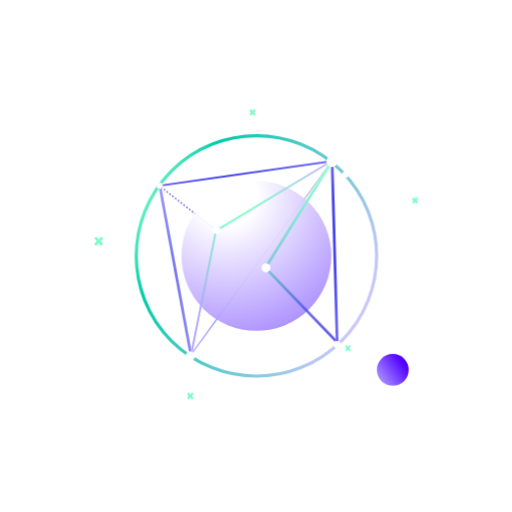
t = 0.00 s
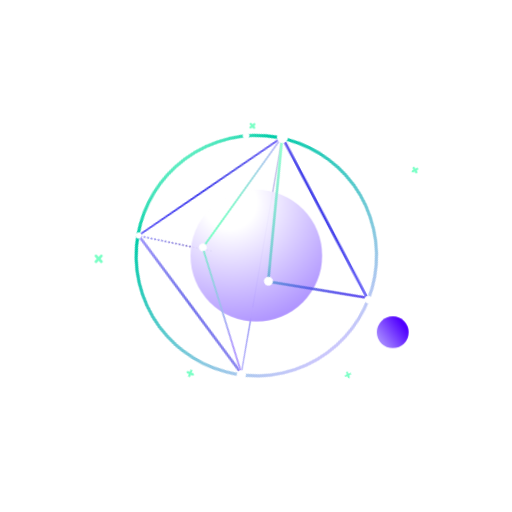
t = 1.75 s
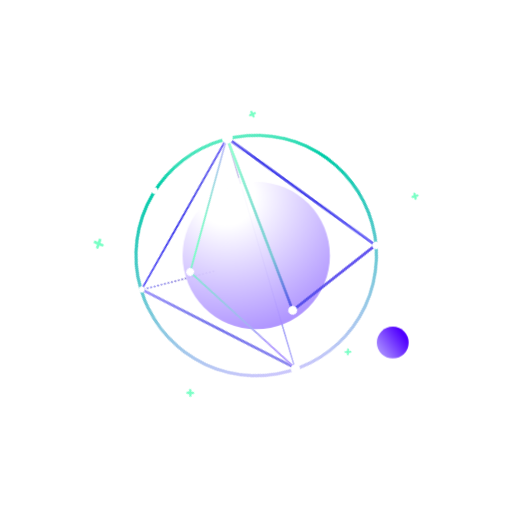
t = 3.50 s
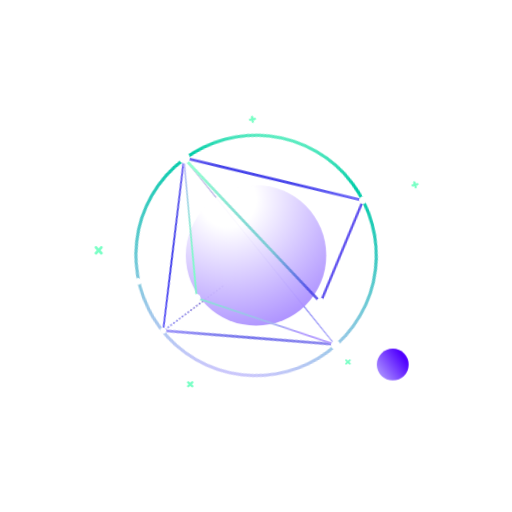
t = 5.00 s
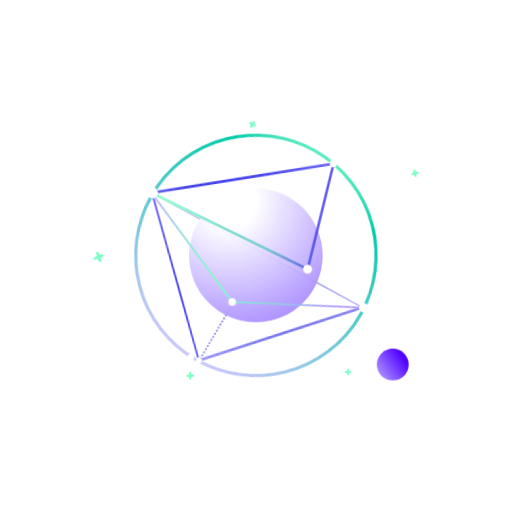
t = 6.50 s
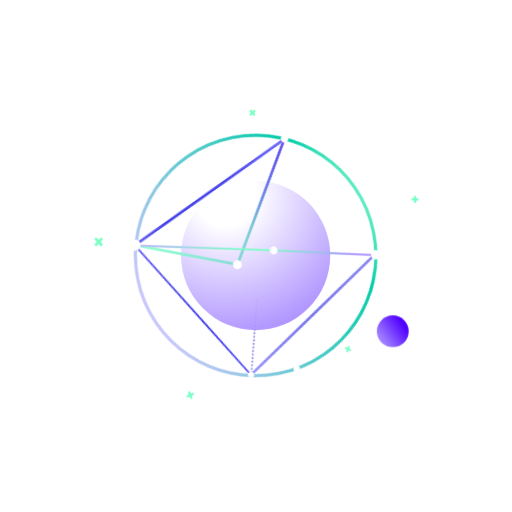
t = 8.25 s

The animated SVG that drew these frames (rendered in a browser with its animation timeline set to each time). Animation: 28 CSS @keyframes rules; frames cover the first 8.25 s, repeats indefinitely.

<svg xmlns="http://www.w3.org/2000/svg" viewBox="0 0 1070 1070"><defs><linearGradient id="Gradient-0" x1="1" y1=".5" x2=".3" y2="1"><stop offset="0" stop-color="#5100ff"/><stop offset="1" stop-color="#a283ff"/></linearGradient><linearGradient id="Gradient-1" x1="0" y1=".2" x2="1" y2=".8"><stop offset="0" stop-color="#4c4aef"/><stop offset="1" stop-color="#3f25a3"/></linearGradient><linearGradient id="Gradient-2" x1="1" y1="0" x2="0" y2="1"><stop offset="0" stop-color="#3f25a3" stop-opacity=".42"/><stop offset=".2" stop-color="#4330b9" stop-opacity=".58"/><stop offset=".8" stop-color="#4c4aef"/><stop offset="1" stop-color="#5f59f7" stop-opacity=".78"/></linearGradient><linearGradient id="Gradient-3" x1="-69.2" y1="-376" x2="0" y2="0" gradientUnits="userSpaceOnUse"><stop offset="0" stop-color="#6759f7" stop-opacity=".89"/><stop offset=".3" stop-color="#3e3ce5" stop-opacity=".91"/><stop offset=".5" stop-color="#3e3ce5"/><stop offset="1" stop-color="#4740e5" stop-opacity=".87"/></linearGradient><linearGradient id="Gradient-4" x1="311.3" y1="-403.1" x2="-69.2" y2="-376" gradientUnits="userSpaceOnUse"><stop offset="0" stop-color="#6a5cf6" stop-opacity=".92"/><stop offset=".3" stop-color="#4341e9" stop-opacity=".87"/><stop offset=".6" stop-color="#3c39ec"/><stop offset="1" stop-color="#5f59f7"/></linearGradient><linearGradient id="Gradient-5" x1="310" y1="-428.4" x2="315.6" y2="-25" gradientUnits="userSpaceOnUse"><stop offset="0" stop-color="#665ef1" stop-opacity=".95"/><stop offset=".2" stop-color="#4341e9"/><stop offset=".6" stop-color="#4744eb"/><stop offset="1" stop-color="#5f59f7" stop-opacity=".88"/></linearGradient><radialGradient id="Gradient-6" cx=".3" cy=".1" r="1" fx=".3" fy=".1"><stop offset="0" stop-color="#fff"/><stop offset=".2" stop-color="#fff"/><stop offset="1" stop-color="#a283ff"/></radialGradient><linearGradient id="Gradient-7" x1="351.5" y1="390.2" x2="352.4" y2="22.5" gradientUnits="userSpaceOnUse"><stop offset="0" stop-color="#6254ef"/><stop offset=".1" stop-color="#3e3ce5" stop-opacity=".8"/><stop offset=".4" stop-color="#7bc8d6"/><stop offset="1" stop-color="#93ffd0"/></linearGradient><linearGradient id="Gradient-8" x1="0" y1=".8" x2="1" y2="0"><stop offset="0" stop-color="#b29bff"/><stop offset=".4" stop-color="#79ffc5"/><stop offset=".6" stop-color="#85f3ce"/><stop offset="1" stop-color="#c4b4ff"/></linearGradient><linearGradient id="Gradient-9" x1="0" y1=".2" x2="1" y2=".7"><stop offset="0" stop-color="#93ffd0"/><stop offset=".2" stop-color="#00cca8"/><stop offset="1" stop-color="#d3c7ff"/></linearGradient></defs><style>
@keyframes a0_t { 0% { transform: translate(409.4px,411.6px) rotate(0deg) translate(-410.6px,-412.8px); } 100% { transform: translate(409.4px,411.6px) rotate(174.5deg) translate(-410.6px,-412.8px); } }
@keyframes a1_t { 0% { transform: translate(670px,620.5px); animation-timing-function: cubic-bezier(.4,0,.6,1); } 8.333% { transform: translate(670px,535px); animation-timing-function: cubic-bezier(.4,0,.6,1); } 25% { transform: translate(670px,620.5px); animation-timing-function: steps(1); } 25.004% { transform: translate(670px,620.5px); animation-timing-function: cubic-bezier(.4,0,.6,1); } 33.333% { transform: translate(670px,535px); animation-timing-function: cubic-bezier(.4,0,.6,1); } 50% { transform: translate(670px,620.5px); animation-timing-function: steps(1); } 50.004% { transform: translate(670px,620.5px); animation-timing-function: cubic-bezier(.4,0,.6,1); } 58.333% { transform: translate(670px,535px); animation-timing-function: cubic-bezier(.4,0,.6,1); } 75% { transform: translate(670px,620.5px); animation-timing-function: steps(1); } 75.004% { transform: translate(670px,620.5px); animation-timing-function: cubic-bezier(.4,0,.6,1); } 83.333% { transform: translate(670px,535px); animation-timing-function: cubic-bezier(.4,0,.6,1); } 100% { transform: translate(670px,620.5px); } }
@keyframes a3_t { 0% { transform: translate(719px,248px); animation-timing-function: cubic-bezier(.4,0,.6,1); } 8.333% { transform: translate(719px,179px); animation-timing-function: cubic-bezier(.4,0,.6,1); } 16.667% { transform: translate(719px,248px); animation-timing-function: steps(1); } 16.671% { transform: translate(719px,248px); animation-timing-function: cubic-bezier(.4,0,.6,1); } 25% { transform: translate(719px,179px); animation-timing-function: cubic-bezier(.4,0,.6,1); } 33.333% { transform: translate(719px,248px); animation-timing-function: steps(1); } 33.337% { transform: translate(719px,248px); animation-timing-function: cubic-bezier(.4,0,.6,1); } 41.667% { transform: translate(719px,179px); animation-timing-function: cubic-bezier(.4,0,.6,1); } 50% { transform: translate(719px,248px); animation-timing-function: steps(1); } 50.004% { transform: translate(719px,248px); animation-timing-function: cubic-bezier(.4,0,.6,1); } 58.333% { transform: translate(719px,179px); animation-timing-function: cubic-bezier(.4,0,.6,1); } 66.667% { transform: translate(719px,248px); animation-timing-function: steps(1); } 66.671% { transform: translate(719px,248px); animation-timing-function: cubic-bezier(.4,0,.6,1); } 75% { transform: translate(719px,179px); animation-timing-function: cubic-bezier(.4,0,.6,1); } 83.333% { transform: translate(719px,248px); animation-timing-function: steps(1); } 83.337% { transform: translate(719px,248px); animation-timing-function: cubic-bezier(.4,0,.6,1); } 91.667% { transform: translate(719px,179px); animation-timing-function: cubic-bezier(.4,0,.6,1); } 100% { transform: translate(719px,248px); } }
@keyframes a2_t { 0% { transform: rotate(0deg) translate(-3.8px,-4px); } 25% { transform: rotate(360deg) translate(-3.8px,-4px); animation-timing-function: steps(1); } 25.004% { transform: rotate(0deg) translate(-3.8px,-4px); } 50% { transform: rotate(360deg) translate(-3.8px,-4px); animation-timing-function: steps(1); } 50.004% { transform: rotate(0deg) translate(-3.8px,-4px); } 75% { transform: rotate(360deg) translate(-3.8px,-4px); animation-timing-function: steps(1); } 75.004% { transform: rotate(0deg) translate(-3.8px,-4px); } 100% { transform: rotate(360deg) translate(-3.8px,-4px); } }
@keyframes a5_t { 0% { transform: translate(224.6px,678.1px); animation-timing-function: cubic-bezier(.4,0,.6,1); } 8.333% { transform: translate(224.6px,626.7px); animation-timing-function: cubic-bezier(.4,0,.6,1); } 16.667% { transform: translate(224.6px,678.1px); animation-timing-function: steps(1); } 16.671% { transform: translate(224.6px,678.1px); animation-timing-function: cubic-bezier(.4,0,.6,1); } 25% { transform: translate(224.6px,626.7px); animation-timing-function: cubic-bezier(.4,0,.6,1); } 33.333% { transform: translate(224.6px,678.1px); animation-timing-function: steps(1); } 33.337% { transform: translate(224.6px,678.1px); animation-timing-function: cubic-bezier(.4,0,.6,1); } 41.667% { transform: translate(224.6px,626.7px); animation-timing-function: cubic-bezier(.4,0,.6,1); } 50% { transform: translate(224.6px,678.1px); animation-timing-function: steps(1); } 50.004% { transform: translate(224.6px,678.1px); animation-timing-function: cubic-bezier(.4,0,.6,1); } 58.333% { transform: translate(224.6px,626.7px); animation-timing-function: cubic-bezier(.4,0,.6,1); } 66.667% { transform: translate(224.6px,678.1px); animation-timing-function: steps(1); } 66.671% { transform: translate(224.6px,678.1px); animation-timing-function: cubic-bezier(.4,0,.6,1); } 75% { transform: translate(224.6px,626.7px); animation-timing-function: cubic-bezier(.4,0,.6,1); } 83.333% { transform: translate(224.6px,678.1px); animation-timing-function: steps(1); } 83.337% { transform: translate(224.6px,678.1px); animation-timing-function: cubic-bezier(.4,0,.6,1); } 91.667% { transform: translate(224.6px,626.7px); animation-timing-function: cubic-bezier(.4,0,.6,1); } 100% { transform: translate(224.6px,678.1px); } }
@keyframes a4_t { 0% { transform: rotate(0deg) translate(-4.2px,-4.5px); } 16.667% { transform: rotate(360deg) translate(-4.2px,-4.5px); animation-timing-function: steps(1); } 16.671% { transform: rotate(0deg) translate(-4.2px,-4.5px); } 33.333% { transform: rotate(360deg) translate(-4.2px,-4.5px); animation-timing-function: steps(1); } 33.337% { transform: rotate(0deg) translate(-4.2px,-4.5px); } 50% { transform: rotate(360deg) translate(-4.2px,-4.5px); animation-timing-function: steps(1); } 50.004% { transform: rotate(0deg) translate(-4.2px,-4.5px); } 66.667% { transform: rotate(360deg) translate(-4.2px,-4.5px); animation-timing-function: steps(1); } 66.671% { transform: rotate(0deg) translate(-4.2px,-4.5px); } 83.333% { transform: rotate(360deg) translate(-4.2px,-4.5px); animation-timing-function: steps(1); } 83.337% { transform: rotate(0deg) translate(-4.2px,-4.5px); } 100% { transform: rotate(360deg) translate(-4.2px,-4.5px); } }
@keyframes a7_t { 0% { transform: translate(571.5px,573px); animation-timing-function: cubic-bezier(.4,0,.6,1); } 8.333% { transform: translate(571.5px,633.9px); animation-timing-function: cubic-bezier(.4,0,.6,1); } 16.667% { transform: translate(571.5px,573px); animation-timing-function: steps(1); } 16.671% { transform: translate(571.5px,573px); animation-timing-function: cubic-bezier(.4,0,.6,1); } 25% { transform: translate(571.5px,633.9px); animation-timing-function: cubic-bezier(.4,0,.6,1); } 33.333% { transform: translate(571.5px,573px); animation-timing-function: steps(1); } 33.337% { transform: translate(571.5px,573px); animation-timing-function: cubic-bezier(.4,0,.6,1); } 41.667% { transform: translate(571.5px,633.9px); animation-timing-function: cubic-bezier(.4,0,.6,1); } 50% { transform: translate(571.5px,573px); animation-timing-function: steps(1); } 50.004% { transform: translate(571.5px,573px); animation-timing-function: cubic-bezier(.4,0,.6,1); } 58.333% { transform: translate(571.5px,633.9px); animation-timing-function: cubic-bezier(.4,0,.6,1); } 66.667% { transform: translate(571.5px,573px); animation-timing-function: steps(1); } 66.671% { transform: translate(571.5px,573px); animation-timing-function: cubic-bezier(.4,0,.6,1); } 75% { transform: translate(571.5px,633.9px); animation-timing-function: cubic-bezier(.4,0,.6,1); } 83.333% { transform: translate(571.5px,573px); animation-timing-function: steps(1); } 83.337% { transform: translate(571.5px,573px); animation-timing-function: cubic-bezier(.4,0,.6,1); } 91.667% { transform: translate(571.5px,633.9px); animation-timing-function: cubic-bezier(.4,0,.6,1); } 100% { transform: translate(571.5px,573px); } }
@keyframes a6_t { 0% { transform: rotate(0deg) translate(-3.8px,-4px); } 16.667% { transform: rotate(-360deg) translate(-3.8px,-4px); animation-timing-function: steps(1); } 16.671% { transform: rotate(0deg) translate(-3.8px,-4px); } 33.333% { transform: rotate(-360deg) translate(-3.8px,-4px); animation-timing-function: steps(1); } 33.337% { transform: rotate(0deg) translate(-3.8px,-4px); } 50% { transform: rotate(-360deg) translate(-3.8px,-4px); animation-timing-function: steps(1); } 50.004% { transform: rotate(0deg) translate(-3.8px,-4px); } 66.667% { transform: rotate(-360deg) translate(-3.8px,-4px); animation-timing-function: steps(1); } 66.671% { transform: rotate(0deg) translate(-3.8px,-4px); } 83.333% { transform: rotate(-360deg) translate(-3.8px,-4px); animation-timing-function: steps(1); } 83.337% { transform: rotate(0deg) translate(-3.8px,-4px); } 100% { transform: rotate(-360deg) translate(-3.8px,-4px); } }
@keyframes a9_t { 0% { transform: translate(361.4px,54px); animation-timing-function: cubic-bezier(.4,0,.6,1); } 8.333% { transform: translate(361.4px,85px); animation-timing-function: cubic-bezier(.4,0,.6,1); } 16.667% { transform: translate(361.4px,54px); animation-timing-function: steps(1); } 16.671% { transform: translate(361.4px,54px); animation-timing-function: cubic-bezier(.4,0,.6,1); } 25% { transform: translate(361.4px,85px); animation-timing-function: cubic-bezier(.4,0,.6,1); } 33.333% { transform: translate(361.4px,54px); animation-timing-function: steps(1); } 33.337% { transform: translate(361.4px,54px); animation-timing-function: cubic-bezier(.4,0,.6,1); } 41.667% { transform: translate(361.4px,85px); animation-timing-function: cubic-bezier(.4,0,.6,1); } 50% { transform: translate(361.4px,54px); animation-timing-function: steps(1); } 50.004% { transform: translate(361.4px,54px); animation-timing-function: cubic-bezier(.4,0,.6,1); } 58.333% { transform: translate(361.4px,85px); animation-timing-function: cubic-bezier(.4,0,.6,1); } 66.667% { transform: translate(361.4px,54px); animation-timing-function: steps(1); } 66.671% { transform: translate(361.4px,54px); animation-timing-function: cubic-bezier(.4,0,.6,1); } 75% { transform: translate(361.4px,85px); animation-timing-function: cubic-bezier(.4,0,.6,1); } 83.333% { transform: translate(361.4px,54px); animation-timing-function: steps(1); } 83.337% { transform: translate(361.4px,54px); animation-timing-function: cubic-bezier(.4,0,.6,1); } 91.667% { transform: translate(361.4px,85px); animation-timing-function: cubic-bezier(.4,0,.6,1); } 100% { transform: translate(361.4px,54px); } }
@keyframes a8_t { 0% { transform: rotate(0deg) translate(-3.8px,-4px); animation-timing-function: cubic-bezier(.4,0,1,1); } 16.667% { transform: rotate(360deg) translate(-3.8px,-4px); animation-timing-function: steps(1); } 16.671% { transform: rotate(0deg) translate(-3.8px,-4px); animation-timing-function: cubic-bezier(.4,0,1,1); } 33.333% { transform: rotate(360deg) translate(-3.8px,-4px); animation-timing-function: steps(1); } 33.337% { transform: rotate(0deg) translate(-3.8px,-4px); animation-timing-function: cubic-bezier(.4,0,1,1); } 50% { transform: rotate(360deg) translate(-3.8px,-4px); animation-timing-function: steps(1); } 50.004% { transform: rotate(0deg) translate(-3.8px,-4px); animation-timing-function: cubic-bezier(.4,0,1,1); } 66.667% { transform: rotate(360deg) translate(-3.8px,-4px); animation-timing-function: steps(1); } 66.671% { transform: rotate(0deg) translate(-3.8px,-4px); animation-timing-function: cubic-bezier(.4,0,1,1); } 83.333% { transform: rotate(360deg) translate(-3.8px,-4px); animation-timing-function: steps(1); } 83.337% { transform: rotate(0deg) translate(-3.8px,-4px); animation-timing-function: cubic-bezier(.4,0,1,1); } 100% { transform: rotate(360deg) translate(-3.8px,-4px); } }
@keyframes a10_t { 0% { transform: translate(23.1px,337.7px) rotate(0deg) translate(-5.9px,-6.2px); animation-timing-function: cubic-bezier(.4,0,.6,1); } 8.333% { transform: translate(23.1px,377.7px) rotate(0deg) translate(-5.9px,-6.2px); animation-timing-function: cubic-bezier(.4,0,.6,1); } 16.667% { transform: translate(23.1px,337.7px) rotate(180deg) translate(-5.9px,-6.2px); animation-timing-function: steps(1); } 16.671% { transform: translate(23.1px,337.7px) rotate(0deg) translate(-5.9px,-6.2px); animation-timing-function: cubic-bezier(.4,0,.6,1); } 25% { transform: translate(23.1px,377.7px) rotate(0deg) translate(-5.9px,-6.2px); animation-timing-function: cubic-bezier(.4,0,.6,1); } 33.333% { transform: translate(23.1px,337.7px) rotate(180deg) translate(-5.9px,-6.2px); animation-timing-function: steps(1); } 33.337% { transform: translate(23.1px,337.7px) rotate(0deg) translate(-5.9px,-6.2px); animation-timing-function: cubic-bezier(.4,0,.6,1); } 41.667% { transform: translate(23.1px,377.7px) rotate(0deg) translate(-5.9px,-6.2px); animation-timing-function: cubic-bezier(.4,0,.6,1); } 50% { transform: translate(23.1px,337.7px) rotate(180deg) translate(-5.9px,-6.2px); animation-timing-function: steps(1); } 50.004% { transform: translate(23.1px,337.7px) rotate(0deg) translate(-5.9px,-6.2px); animation-timing-function: cubic-bezier(.4,0,.6,1); } 58.333% { transform: translate(23.1px,377.7px) rotate(0deg) translate(-5.9px,-6.2px); animation-timing-function: cubic-bezier(.4,0,.6,1); } 66.667% { transform: translate(23.1px,337.7px) rotate(180deg) translate(-5.9px,-6.2px); animation-timing-function: steps(1); } 66.671% { transform: translate(23.1px,337.7px) rotate(0deg) translate(-5.9px,-6.2px); animation-timing-function: cubic-bezier(.4,0,.6,1); } 75% { transform: translate(23.1px,377.7px) rotate(0deg) translate(-5.9px,-6.2px); animation-timing-function: cubic-bezier(.4,0,.6,1); } 83.333% { transform: translate(23.1px,337.7px) rotate(180deg) translate(-5.9px,-6.2px); animation-timing-function: steps(1); } 83.337% { transform: translate(23.1px,337.7px) rotate(0deg) translate(-5.9px,-6.2px); animation-timing-function: cubic-bezier(.4,0,.6,1); } 91.667% { transform: translate(23.1px,377.7px) rotate(0deg) translate(-5.9px,-6.2px); animation-timing-function: cubic-bezier(.4,0,.6,1); } 100% { transform: translate(23.1px,337.7px) rotate(180deg) translate(-5.9px,-6.2px); } }
@keyframes a11_t { 0% { transform: translate(351.7px,291px) rotate(0deg) translate(-207px,-206px); } 100% { transform: translate(351.7px,291px) rotate(-360deg) translate(-207px,-206px); } }
@keyframes a12_t { 0% { transform: translate(58.2px,436.8px) scale(1,1); } 70.833% { transform: translate(58.2px,436.8px) scale(1,1); animation-timing-function: cubic-bezier(.4,0,.6,1); } 91.667% { transform: translate(376.6px,.4px) scale(1,1); } 100% { transform: translate(376.6px,.4px) scale(1,1); } }
@keyframes a12_o { 0% { opacity: 0; } 70.833% { opacity: 0; } 75% { opacity: .8; } 87.5% { opacity: .8; } 91.667% { opacity: 0; } 100% { opacity: 0; } }
@keyframes a13_t { 0% { transform: translate(59.5px,436.1px) scale(1,1); } 41.667% { transform: translate(59.5px,436.1px) scale(1,1); animation-timing-function: cubic-bezier(.4,0,.6,1); } 62.5% { transform: translate(377.9px,-1.9px) scale(1,1); } 100% { transform: translate(377.9px,-1.9px) scale(1,1); } }
@keyframes a13_o { 0% { opacity: 0; } 41.667% { opacity: 0; } 45.833% { opacity: .8; } 58.333% { opacity: .8; } 62.5% { opacity: 0; } 100% { opacity: 0; } }
@keyframes a14_t { 0% { transform: translate(58px,436.2px) scale(1,1); animation-timing-function: cubic-bezier(.4,0,.6,1); } 20.833% { transform: translate(377.2px,.1px) scale(1,1); } 100% { transform: translate(377.2px,.1px) scale(1,1); } }
@keyframes a14_o { 0% { opacity: 0; } 4.167% { opacity: .8; } 16.667% { opacity: .8; } 20.833% { opacity: 0; } 100% { opacity: 0; } }
@keyframes a16_t { 0% { transform: translate(208.1px,206px) rotate(0deg); } 100% { transform: translate(208.1px,206px) rotate(360deg); } }
@keyframes a15_t { 0% { transform: scale(.8,.8); animation-timing-function: cubic-bezier(.4,0,.6,1); } 8.333% { transform: scale(.7,.7); animation-timing-function: cubic-bezier(.4,0,.6,1); } 16.667% { transform: scale(.8,.8); animation-timing-function: steps(1); } 16.671% { transform: scale(.8,.8); animation-timing-function: cubic-bezier(.4,0,.6,1); } 25% { transform: scale(.7,.7); animation-timing-function: cubic-bezier(.4,0,.6,1); } 33.333% { transform: scale(.8,.8); animation-timing-function: steps(1); } 33.337% { transform: scale(.8,.8); animation-timing-function: cubic-bezier(.4,0,.6,1); } 41.667% { transform: scale(.7,.7); animation-timing-function: cubic-bezier(.4,0,.6,1); } 50% { transform: scale(.8,.8); animation-timing-function: steps(1); } 50.004% { transform: scale(.8,.8); animation-timing-function: cubic-bezier(.4,0,.6,1); } 58.333% { transform: scale(.7,.7); animation-timing-function: cubic-bezier(.4,0,.6,1); } 66.667% { transform: scale(.8,.8); animation-timing-function: steps(1); } 66.671% { transform: scale(.8,.8); animation-timing-function: cubic-bezier(.4,0,.6,1); } 75% { transform: scale(.7,.7); animation-timing-function: cubic-bezier(.4,0,.6,1); } 83.333% { transform: scale(.8,.8); animation-timing-function: steps(1); } 83.337% { transform: scale(.8,.8); animation-timing-function: cubic-bezier(.4,0,.6,1); } 91.667% { transform: scale(.7,.7); animation-timing-function: cubic-bezier(.4,0,.6,1); } 100% { transform: scale(.8,.8); } }
@keyframes a17_d { 0% { d: path('M387.3,2.3L238.5,241L395.6,404'); animation-timing-function: cubic-bezier(.4,0,.6,1); } 20.833% { d: path('M387.1,2L153.9,381.4L398.3,413.9'); animation-timing-function: cubic-bezier(.4,0,.6,1); } 41.667% { d: path('M388,2.7L248.7,93.8L399.8,412.6'); animation-timing-function: cubic-bezier(.4,0,.6,1); } 62.5% { d: path('M387.9,1.6L134.6,97.1L400.1,413.2'); animation-timing-function: cubic-bezier(.4,0,.6,1); } 81.25% { d: path('M388.6,2.8L157.1,159.8L398.8,409.9'); animation-timing-function: cubic-bezier(.4,0,.6,1); } 100% { d: path('M387.3,2.3L238.5,241L395.6,404'); } }
@keyframes a18_d { 0% { d: path('M377.9,3L123.5,156.2L67.8,433.4'); animation-timing-function: cubic-bezier(.4,0,.6,1); } 20.833% { d: path('M377.9,3L88.1,109.8L67.8,432'); animation-timing-function: cubic-bezier(.4,0,.6,1); } 41.667% { d: path('M378.8,2L239.5,301.3L66,431.4'); animation-timing-function: cubic-bezier(.4,0,.6,1); } 62.5% { d: path('M377.9,3L424,312.4L66.2,432.5'); animation-timing-function: cubic-bezier(.4,0,.6,1); } 81.25% { d: path('M377.9,3L416.1,146.8L67.5,432.1'); animation-timing-function: cubic-bezier(.4,0,.6,1); } 100% { d: path('M377.9,3L123.5,156.2L67.8,433.4'); } }
@keyframes a19_t { 0% { transform: translate(124.5px,155.2px); animation-timing-function: cubic-bezier(.4,0,.6,1); } 20.833% { transform: translate(88.1px,109.8px); animation-timing-function: cubic-bezier(.4,0,.6,1); } 41.667% { transform: translate(239.5px,301.3px); animation-timing-function: cubic-bezier(.4,0,.6,1); } 62.5% { transform: translate(424px,312.4px); animation-timing-function: cubic-bezier(.4,0,.6,1); } 81.25% { transform: translate(416.1px,146.8px); animation-timing-function: cubic-bezier(.4,0,.6,1); } 100% { transform: translate(124.5px,155.2px); } }
@keyframes a20_t { 0% { transform: translate(208.1px,206px) rotate(0deg); } 100% { transform: translate(208.1px,206px) rotate(720deg); } }
@keyframes a21_t { 0% { transform: translate(221px,224.7px) rotate(0deg) translate(195.5px,-178.7px); } 100% { transform: translate(221px,224.7px) rotate(-360deg) translate(195.5px,-178.7px); } }
@keyframes a22_t { 0% { transform: translate(8.4px,70.2px); } 37.5% { transform: translate(8.4px,70.2px); animation-timing-function: cubic-bezier(.4,0,.6,1); } 58.333% { transform: translate(387.2px,17.2px); } 100% { transform: translate(387.2px,17.2px); } }
@keyframes a22_o { 0% { opacity: 0; } 37.5% { opacity: 0; animation-timing-function: cubic-bezier(.4,0,.6,1); } 41.667% { opacity: 1; animation-timing-function: cubic-bezier(.4,0,.6,1); } 54.167% { opacity: 1; animation-timing-function: cubic-bezier(.4,0,.6,1); } 58.333% { opacity: 0; } 100% { opacity: 0; } }
@keyframes a23_t { 0% { transform: translate(242px,251px) scale(.7,.7); animation-timing-function: cubic-bezier(.4,0,.6,1); } 20.833% { transform: translate(158px,388.6px) scale(.7,.7); animation-timing-function: cubic-bezier(.4,0,.6,1); } 41.667% { transform: translate(250.9px,106.5px) scale(.7,.7); animation-timing-function: cubic-bezier(.4,0,.6,1); } 62.5% { transform: translate(140px,108.9px) scale(.7,.7); animation-timing-function: cubic-bezier(.4,0,.6,1); } 81.25% { transform: translate(161.3px,171.3px) scale(.7,.7); animation-timing-function: cubic-bezier(.4,0,.6,1); } 100% { transform: translate(242px,251px) scale(.7,.7); } }
</style><title>Stroke 5</title><desc>Created with Sketch.</desc><title>Oval Copy 6</title><desc>Created with Sketch.</desc><title>Oval</title><desc>Created with Sketch.</desc><title>Group</title><desc>Created with Sketch.</desc><title>Oval</title><desc>Created with Sketch.</desc><title>Path 6</title><desc>Created with Sketch.</desc><title>Group</title><desc>Created with Sketch.</desc><title>Path 21</title><desc>Created with Sketch.</desc><g transform="translate(499,497.1) scale(.95,.95) translate(-371.3,-371.5)"><g transform="translate(409.4,411.6) translate(-410.6,-412.8)" style="animation: 24s linear infinite both a0_t;"><path d="M392.7 45c1.1 0 2-0.9 2-2c0-1.2-0.9-2-2-2c-1.1 0-2 .8-2 2c0 1.1 .9 2 2 2Zm74.8 3.8c1.1 0 2-0.9 2-2c0-1.1-0.9-2-2-2c-1.1 0-2 .9-2 2c0 1.1 .9 2 2 2Zm-148.8 7.4c1.1 0 2-0.9 2-2c0-1.1-0.9-2-2-2c-1.1 0-2 .9-2 2c0 1.1 .9 2 2 2Zm221.3 11.3c1.1 0 2-0.9 2-2c0-1.1-0.9-2-2-2c-1.1 0-2 .9-2 2c0 1.1 .9 2 2 2Zm-291.5 14.6c1.1 0 2-0.9 2-2c0-1.1-0.9-2-2-2c-1.1 0-2 .9-2 2c0 1.1 .9 2 2 2Zm358.7 18.5c1.1 0 2-0.9 2-2c0-1.1-0.9-2-2-2c-1.1 0-2 .9-2 2c0 1.1 .9 2 2 2Zm-422.3 21.1c1.1 0 2-0.8 2-2c0-1.1-0.9-2-2-2c-1.1 0-2 .9-2 2c0 1.2 .9 2 2 2Zm481.5 24.9c1.1 0 2-0.9 2-2c0-1.2-0.9-2-2-2c-1.2 0-2 .8-2 2c0 1.1 .8 2 2 2Zm-535.8 26.7c1.1 0 2-0.9 2-2c0-1.1-0.9-2-2-2c-1.1 0-2 .9-2 2c0 1.1 .9 2 2 2Zm584.5 30.1c1.1 0 2-0.9 2-2c0-1.1-0.9-2-2-2c-1.1 0-2 .9-2 2c0 1.1 .9 2 2 2Zm-627.4 31.3c1.1 0 2-0.9 2-2c0-1.1-0.9-2-2-2c-1.1 0-2 .9-2 2c0 1.1 .9 2 2 2Zm663.7 34.2c1.2 0 2-0.9 2-2c0-1.1-0.8-2-2-2c-1.1 0-2 .9-2 2c0 1.1 .9 2 2 2Zm-693.3 34.6c1.1 0 2-0.9 2-2c0-1.1-0.9-2-2-2c-1.1 0-2 .9-2 2c0 1.1 .9 2 2 2Zm715.7 36.9c1.1 0 2-0.9 2-2c0-1.1-0.9-2-2-2c-1.1 0-2 .9-2 2c0 1.1 .9 2 2 2Zm-730.7 36.5c1.1 0 2-0.9 2-2c0-1.1-0.9-2-2-2c-1.1 0-2 .9-2 2c0 1.1 .9 2 2 2Zm738.1 37.6c1.1 0 2-0.9 2-2c0-1.1-0.9-2-2-2c-1.1 0-2 .9-2 2c0 1.1 .9 2 2 2Zm-738.1 37.3c1.1 0 2-0.9 2-2c0-1.1-0.9-2-2-2c-1.2 0-2 .9-2 2c0 1.1 .8 2 2 2Zm730.6 37.2c1.1 0 2-0.9 2-2c0-1.1-0.9-2-2-2c-1.1 0-2 .9-2 2c0 1.1 .9 2 2 2Zm-715.7 36.1c1.1 0 2-0.9 2-2c0-1.1-0.9-2-2-2c-1.1 0-2 .9-2 2c0 1.1 .9 2 2 2Zm693.3 35.4c1.1 0 2-0.9 2-2c0-1.1-0.9-2-2-2c-1.1 0-2 .9-2 2c0 1.1 .9 2 2 2Zm-663.8 33.4c1.2 0 2-0.9 2-2c0-1.1-0.8-2-2-2c-1.1 0-2 .9-2 2c0 1.1 .9 2 2 2Zm627.4 32c1.1 0 2-0.9 2-2c0-1.1-0.9-2-2-2c-1.1 0-2 .9-2 2c0 1.1 .9 2 2 2Zm-584.5 29.5c1.1 0 2-0.9 2-2c0-1.1-0.9-2-2-2c-1.1 0-2 .9-2 2c0 1.1 .9 2 2 2Zm535.7 27.3c1.1 0 2-0.9 2-2c0-1.1-0.9-2-2-2c-1.1 0-2 .9-2 2c0 1.1 .9 2 2 2Zm-481.5 24.3c1.1 0 2-0.9 2-2c0-1.1-0.9-2-2-2c-1.1 0-2 .9-2 2c0 1.1 .9 2 2 2Zm422.3 21.6c1.1 0 2-0.9 2-2c0-1.1-0.9-2-2-2c-1.1 0-2 .9-2 2c0 1.1 .9 2 2 2Zm-358.8 18.1c1.1 0 2-0.9 2-2c0-1.1-0.9-2-2-2c-1.1 0-2 .9-2 2c0 1.1 .9 2 2 2Zm291.6 14.9c1.1 0 2-0.9 2-2c0-1.1-0.9-2-2-2c-1.1 0-2 .9-2 2c0 1.1 .9 2 2 2Zm-221.4 11.1c1.1 0 2-0.8 2-2c0-1.1-0.9-2-2-2c-1.1 0-2 .9-2 2c0 1.2 .9 2 2 2Zm148.9 7.6c1.1 0 2-0.9 2-2c0-1.1-0.9-2-2-2c-1.2 0-2 .9-2 2c0 1.1 .8 2 2 2Zm-74.8 3.7c1.1 0 2-0.9 2-2c0-1.1-0.9-2-2-2c-1.1 0-2 .9-2 2c0 1.1 .9 2 2 2Z" fill="#fff" fill-rule="evenodd"/></g><g transform="translate(40,41.2)"><ellipse fill="url(#Gradient-0)" rx="35" ry="35" fill-rule="evenodd" transform="translate(670,620.5)" style="animation: 24s linear infinite both a1_t;"/><g style="animation: 24s linear infinite both a3_t;"><g stroke-width="5" stroke="#79ffc5" fill="none" fill-rule="evenodd" stroke-linecap="round" stroke-linejoin="round" transform="translate(719,248) translate(-3.8,-4)" style="animation: 24s linear infinite both a2_t;"><path d="M7.6 0l-7.6 8"/><path d="M7.6 0l-7.6 8" transform="translate(3.8,4) scale(-1,1) translate(-3.8,-4)"/></g></g><g style="animation: 24s linear infinite both a5_t;"><g stroke-width="5" stroke="#79ffc5" fill="none" fill-rule="evenodd" stroke-linecap="round" stroke-linejoin="round" transform="translate(224.6,678.1) translate(-4.2,-4.5)" style="animation: 24s linear infinite both a4_t;"><path d="M8.5 0l-8.5 9"/><path d="M8.5 0l-8.5 9" transform="translate(4.2,4.5) scale(-1,1) translate(-4.2,-4.5)"/></g></g><g style="animation: 24s linear infinite both a7_t;"><g stroke-width="4" stroke="#79ffc5" fill="none" fill-rule="evenodd" stroke-linecap="round" stroke-linejoin="round" transform="translate(571.5,573) translate(-3.8,-4)" style="animation: 24s linear infinite both a6_t;"><path d="M7.6 0l-7.6 8"/><path d="M7.6 0l-7.6 8" transform="translate(3.8,4) scale(-1,1) translate(-3.8,-4)"/></g></g><g style="animation: 24s linear infinite both a9_t;"><g stroke-width="5" stroke="#79ffc5" fill="none" fill-rule="evenodd" stroke-linecap="round" stroke-linejoin="round" transform="translate(361.4,54) translate(-3.8,-4)" style="animation: 24s linear infinite both a8_t;"><path d="M7.6 0l-7.6 8"/><path d="M7.6 0l-7.6 8" transform="translate(3.8,4) scale(-1,1) translate(-3.8,-4)"/></g></g><g stroke-width="6" stroke="#79ffc5" fill="none" fill-rule="evenodd" stroke-linecap="round" stroke-linejoin="round" transform="translate(23.1,337.7) translate(-5.9,-6.2)" style="animation: 24s linear infinite both a10_t;"><path d="M11.7 0l-11.7 12.4"/><path d="M11.7 0l-11.7 12.4" transform="translate(5.9,6.2) scale(-1,1) translate(-5.9,-6.2)"/></g><g transform="translate(17.3,79)"><g transform="translate(351.7,291) translate(-207,-206)" style="animation: 24s linear infinite both a11_t;"><g fill="none" fill-rule="evenodd" transform="translate(193.6,197) scale(.981,.981) translate(-193,-202.2)"><path stroke="url(#Gradient-1)" stroke-width="4" stroke-linecap="round" stroke-linejoin="round" stroke-dasharray="1 7" d="M120.5 152.7l-129.9-101.7" opacity=".6" transform="translate(1,4.3)"/><path stroke="url(#Gradient-2)" stroke-width="3" d="M57.9 431.3l317.9-436" opacity=".6" transform="translate(1,4.3)"/><ellipse fill="#fff" rx="13" ry="13" opacity="0" transform="translate(58.2,436.8) scale(1.02,1.02)" style="animation: 24s linear infinite both a12_t, 24s linear infinite both a12_o;"/><ellipse fill="#fff" rx="13" ry="13" opacity="0" transform="translate(59.5,436.1) scale(1.02,1.02)" style="animation: 24s linear infinite both a13_t, 24s linear infinite both a13_o;"/><ellipse fill="#fff" rx="13" ry="13" opacity="0" transform="translate(58,436.2) scale(1.02,1.02)" style="animation: 24s linear infinite both a14_t, 24s linear infinite both a14_o;"/></g><path d="M0 0l-69.2-376" stroke="url(#Gradient-3)" fill="none" stroke-width="6" opacity=".7" transform="translate(64.6,427.5)"/><path d="M311.3-430.2l-380.5 54.2" stroke="url(#Gradient-4)" fill="none" stroke-width="4" transform="translate(64.6,427.5)"/><path d="M321.2-25l-11.2-403.4" stroke="url(#Gradient-5)" fill="none" stroke-width="6" transform="translate(64.6,427.5)"/><g style="animation: 24s linear infinite both a16_t;"><ellipse fill="url(#Gradient-6)" rx="206" ry="206" fill-rule="evenodd" opacity=".93" transform="translate(208.1,206) scale(.78,.78)" style="animation: 24s linear infinite both a15_t;"/></g><path stroke="url(#Gradient-7)" stroke-width="6" d="M387.3 2.3l-148.8 238.7l157.1 163" fill="none" transform="translate(-5.9,-4.2) scale(.981,.981)" style="animation: 24s linear infinite both a17_d;"/><g fill="none" fill-rule="evenodd" transform="translate(-4.2,-5.9)"><path stroke="url(#Gradient-8)" stroke-width="4" d="M377.9 3l-254.4 153.2l-55.7 277.2" style="animation: 24s linear infinite both a18_d;"/><ellipse fill="#fff" rx="8.5" ry="8.5" transform="translate(124.5,155.2)" style="animation: 24s linear infinite both a19_t;"/></g><ellipse stroke="url(#Gradient-9)" stroke-width="7" rx="264.4" ry="264.4" fill="none" transform="translate(208.1,206)" style="animation: 24s linear infinite both a20_t;"/><g transform="translate(-12.9,-18.7)"><ellipse fill="#fff" rx="7" ry="7" fill-rule="evenodd" transform="translate(221,224.7) translate(195.5,-178.7)" style="animation: 24s linear infinite both a21_t;"/><ellipse fill="#fff" rx="7.6" ry="7.6" fill-rule="evenodd" transform="translate(8.4,70.2) scale(.9,.9)"/><ellipse fill="#fff" rx="7.6" ry="7.6" fill-rule="evenodd" opacity="0" transform="translate(8.4,70.2)" style="animation: 24s linear infinite both a22_t, 24s linear infinite both a22_o;"/><ellipse fill="#fff" rx="17.2" ry="17.2" fill-rule="evenodd" transform="translate(387.2,17.2) scale(.7,.7)"/><ellipse fill="#fff" rx="13" ry="13" fill-rule="evenodd" transform="translate(75.6,445.1) scale(.8,.8)"/><ellipse fill="#fff" rx="14" ry="14" fill-rule="evenodd" transform="translate(242,251) scale(.7,.7)" style="animation: 24s linear infinite both a23_t;"/><ellipse cx="399" cy="420" fill="#fff" rx="8" ry="8" fill-rule="evenodd"/></g></g></g></g></g><title>Page 1</title><desc>Created with Sketch.</desc></svg>